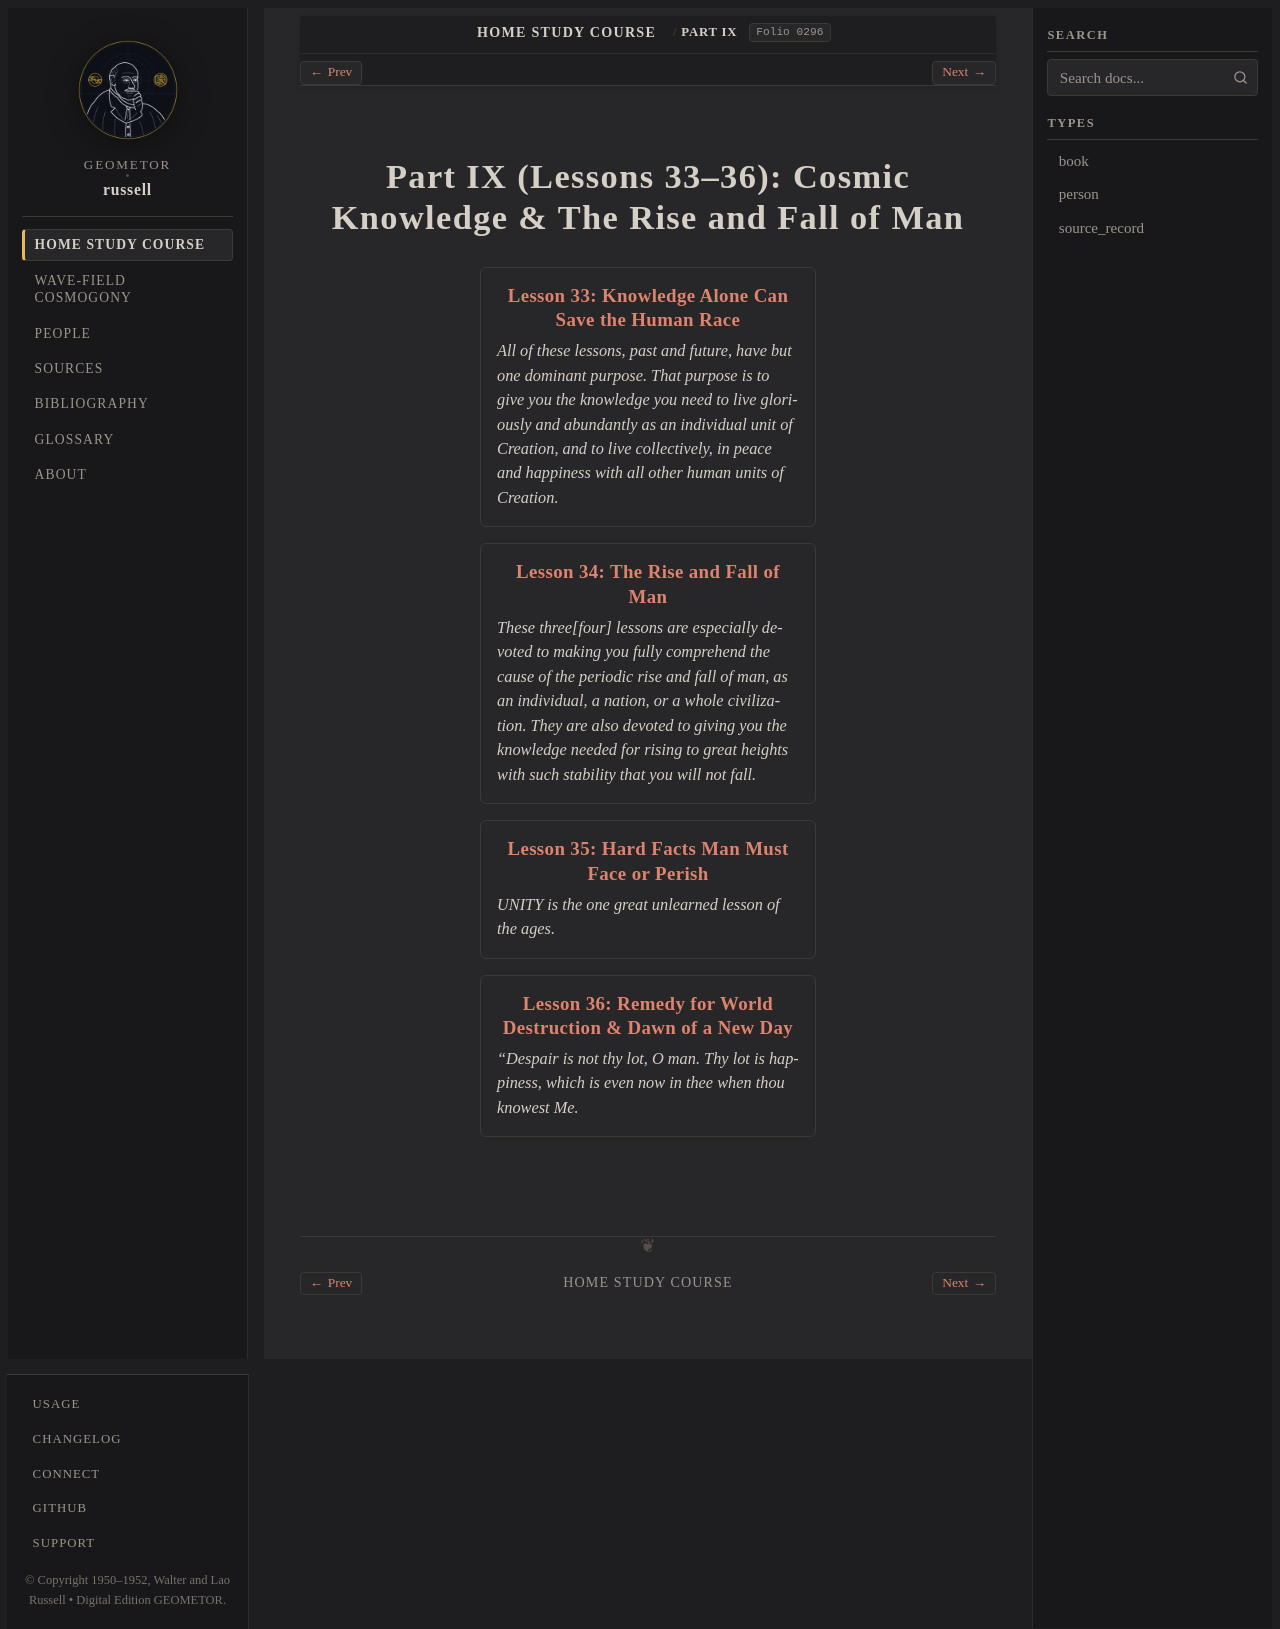

repository: geometor/russell · page: home_study_course/part_09/index.html · generator: sphinx

:layout: book
:order: 9
:canonical_id: Part IX
:breadcrumb_title: Part IX
:excerpt: Lessons 33–36: Cosmic Knowledge & The Rise and Fall of Man.
:folio: 0296

.. _hsc-part-09:
.. _hsc-unit-09:

Part IX (Lessons 33–36): Cosmic Knowledge & The Rise and Fall of Man
====================================================================

.. folio:: 0296
   :page: 296

.. collection::
   :sort: order

.. toctree::
   :maxdepth: 2
   :hidden:

   lesson_33
   lesson_34
   lesson_35
   lesson_36
